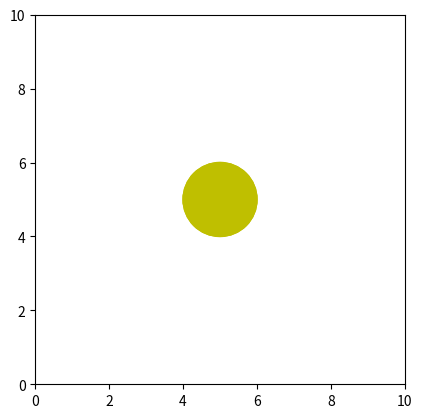

Write the Python code that produced this figure.
import numpy as np
from matplotlib import pyplot as plt
from matplotlib import animation

figr, axis = plt.subplots()

axis.set_xlim([0., 10.])
axis.set_ylim([0., 10.])
axis.set_aspect('equal')

patch = plt.Circle((5, -5), 1., color='y')

def init():
    patch.center = (5, 5)
    axis.add_patch(patch)
    return patch,

def animate(i):
    x = 5 + 3 * np.sin(np.radians(i))
    y = 5 + 3 * np.cos(np.radians(i))
    patch.center = (x, y)
    return patch,

anim = animation.FuncAnimation(figr, animate, 
                               init_func=init, 
                               frames=360, 
                               interval=20,
                               blit=True)

plt.show()
